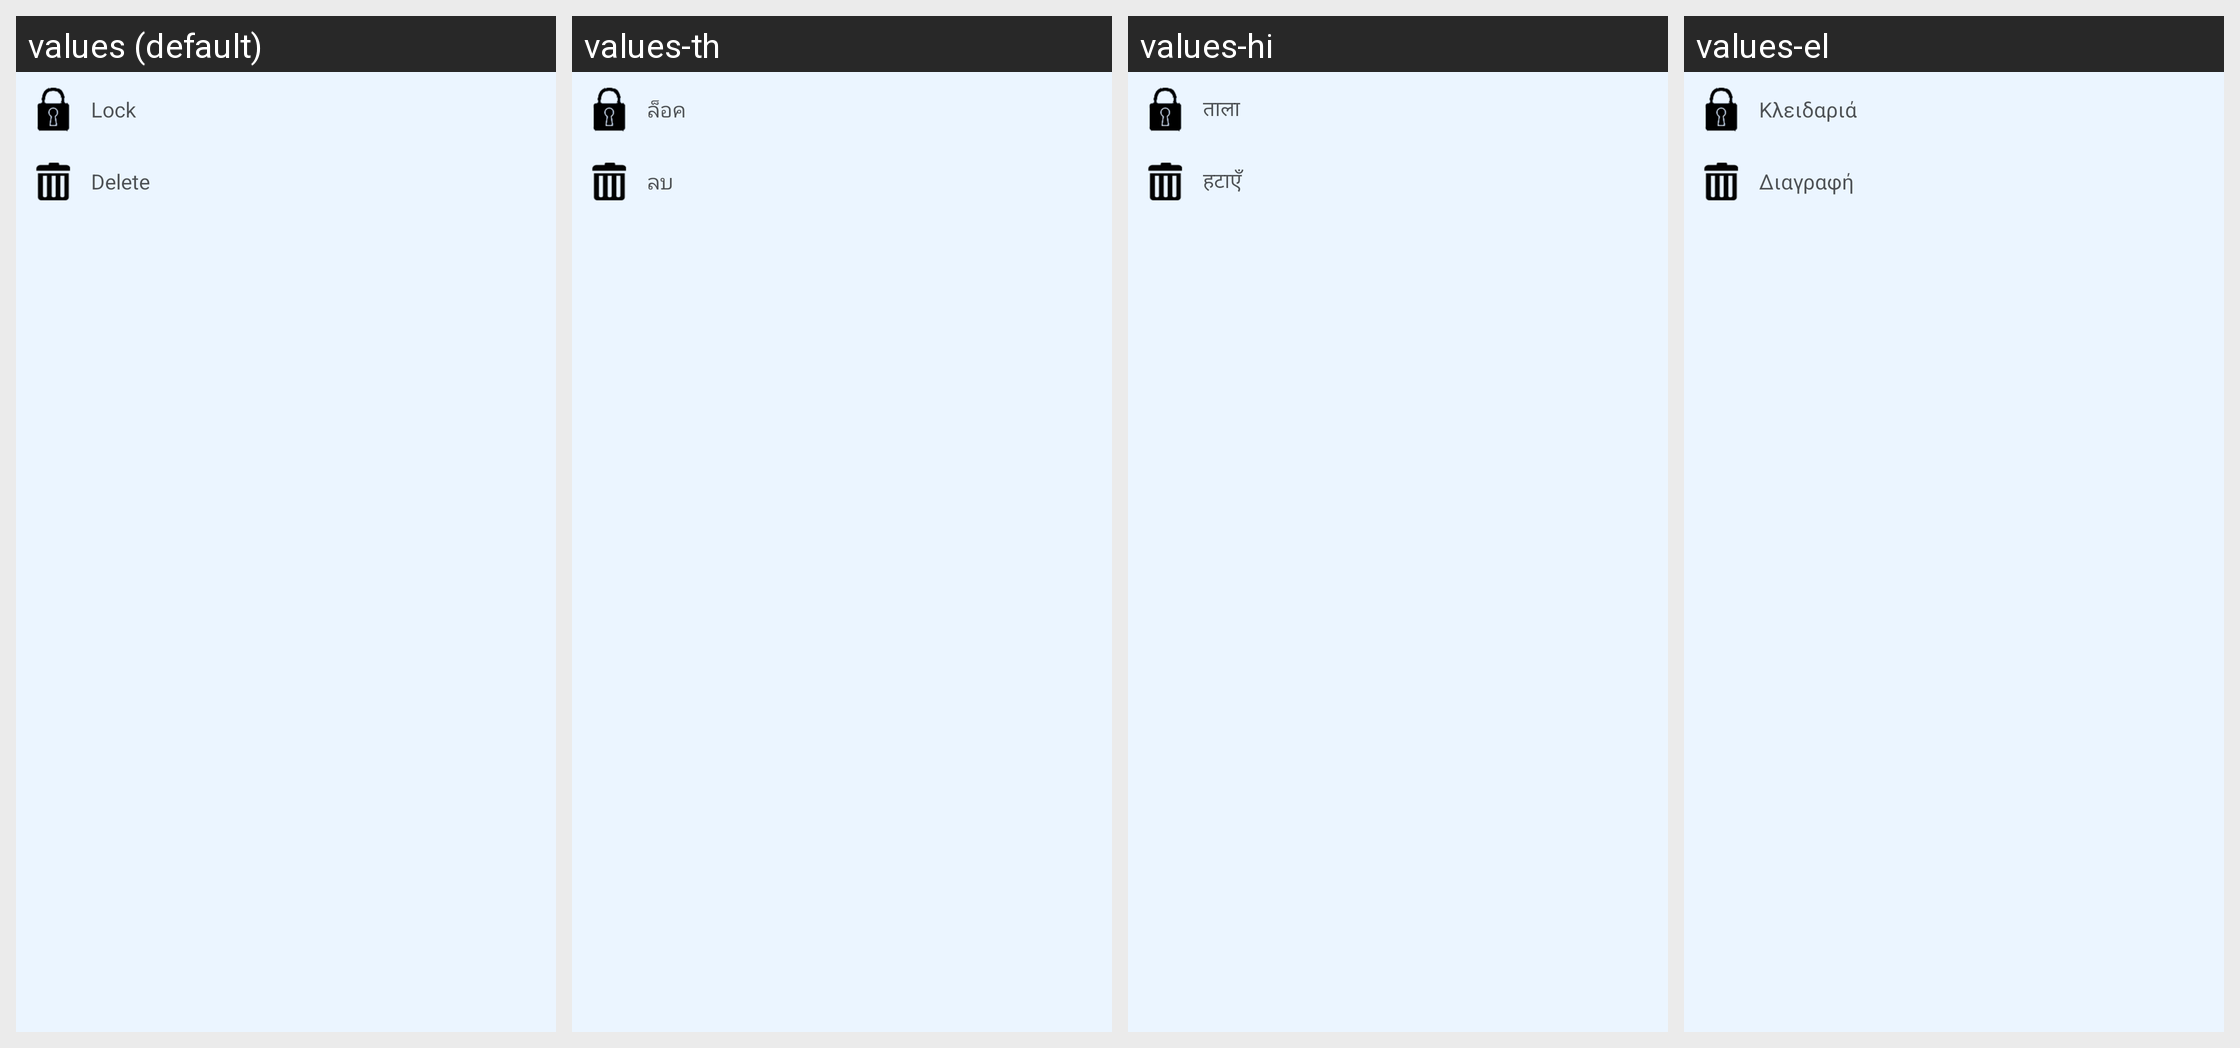

This grid shows one Android layout under several languages. Give, for every string resource on the screen, its name, the default text and each shown locale's text.
Android screen res/layout/popup_delete.xml rendered under 4 locales, left to right: values (default), values-th, values-hi, values-el. Device: Nexus 5 (rendered at 1080×1920; each locale shown at half size, 540×960, under a caption strip naming it); theme Theme.MaterialComponents.DayNight.NoActionBar.
Other locales in the repository, not shown: values-bg, values-ca, values-cs, values-cy, values-da, values-de, values-en, values-es, values-et, values-fa, values-fi, values-fr, values-he, values-ht, values-hu, values-id, values-it, values-ja, values-ko, values-lt, values-lv, values-ms, values-mt, values-nl, values-no, values-pl, values-pt, values-ro, values-ru, values-sk, values-sl, values-sv, values-tr, values-uk, values-ur, values-vi, values-zh, values-zh-rTW.
Strings drawn on this screen, with the default value and each locale's value (text and hints the layout hard-codes, and strings that could not be matched under every locale, appear in the picture but are not listed):

tvlock
  values: Lock
  values-th: ล็อค
  values-hi: ताला
  values-el: Κλειδαριά

tvdelete
  values: Delete
  values-th: ลบ
  values-hi: हटाएँ
  values-el: Διαγραφή
